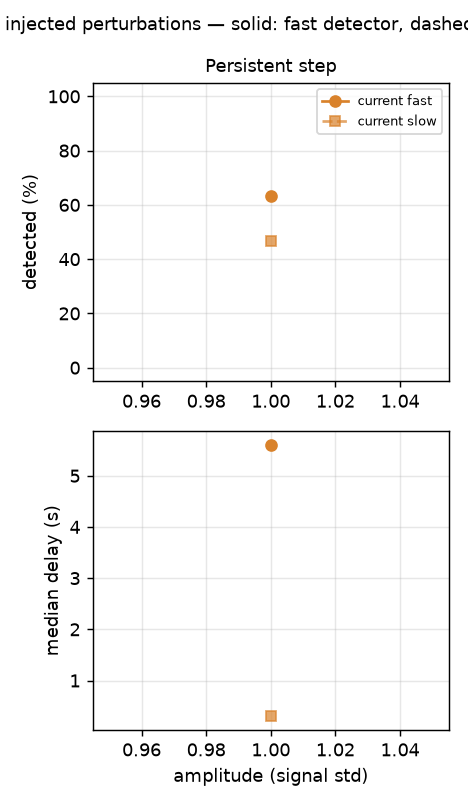

The data file committed next to this chart (first rows):
channel, scenario, amp, n, detected_%, delay_med_s, class_ok_%, onset_ok_%, channel_ok_%, channel_only_%, extra_alarms, slow_detected_%, slow_delay_med_s, slow_origin_ok_%, fa_before
current, step_pers, 1.0, 30, 63.33, 5.6, 100.0, 23.53, 100.0, 100.0, 0.1, 46.67, 0.3, 87.5, 17
